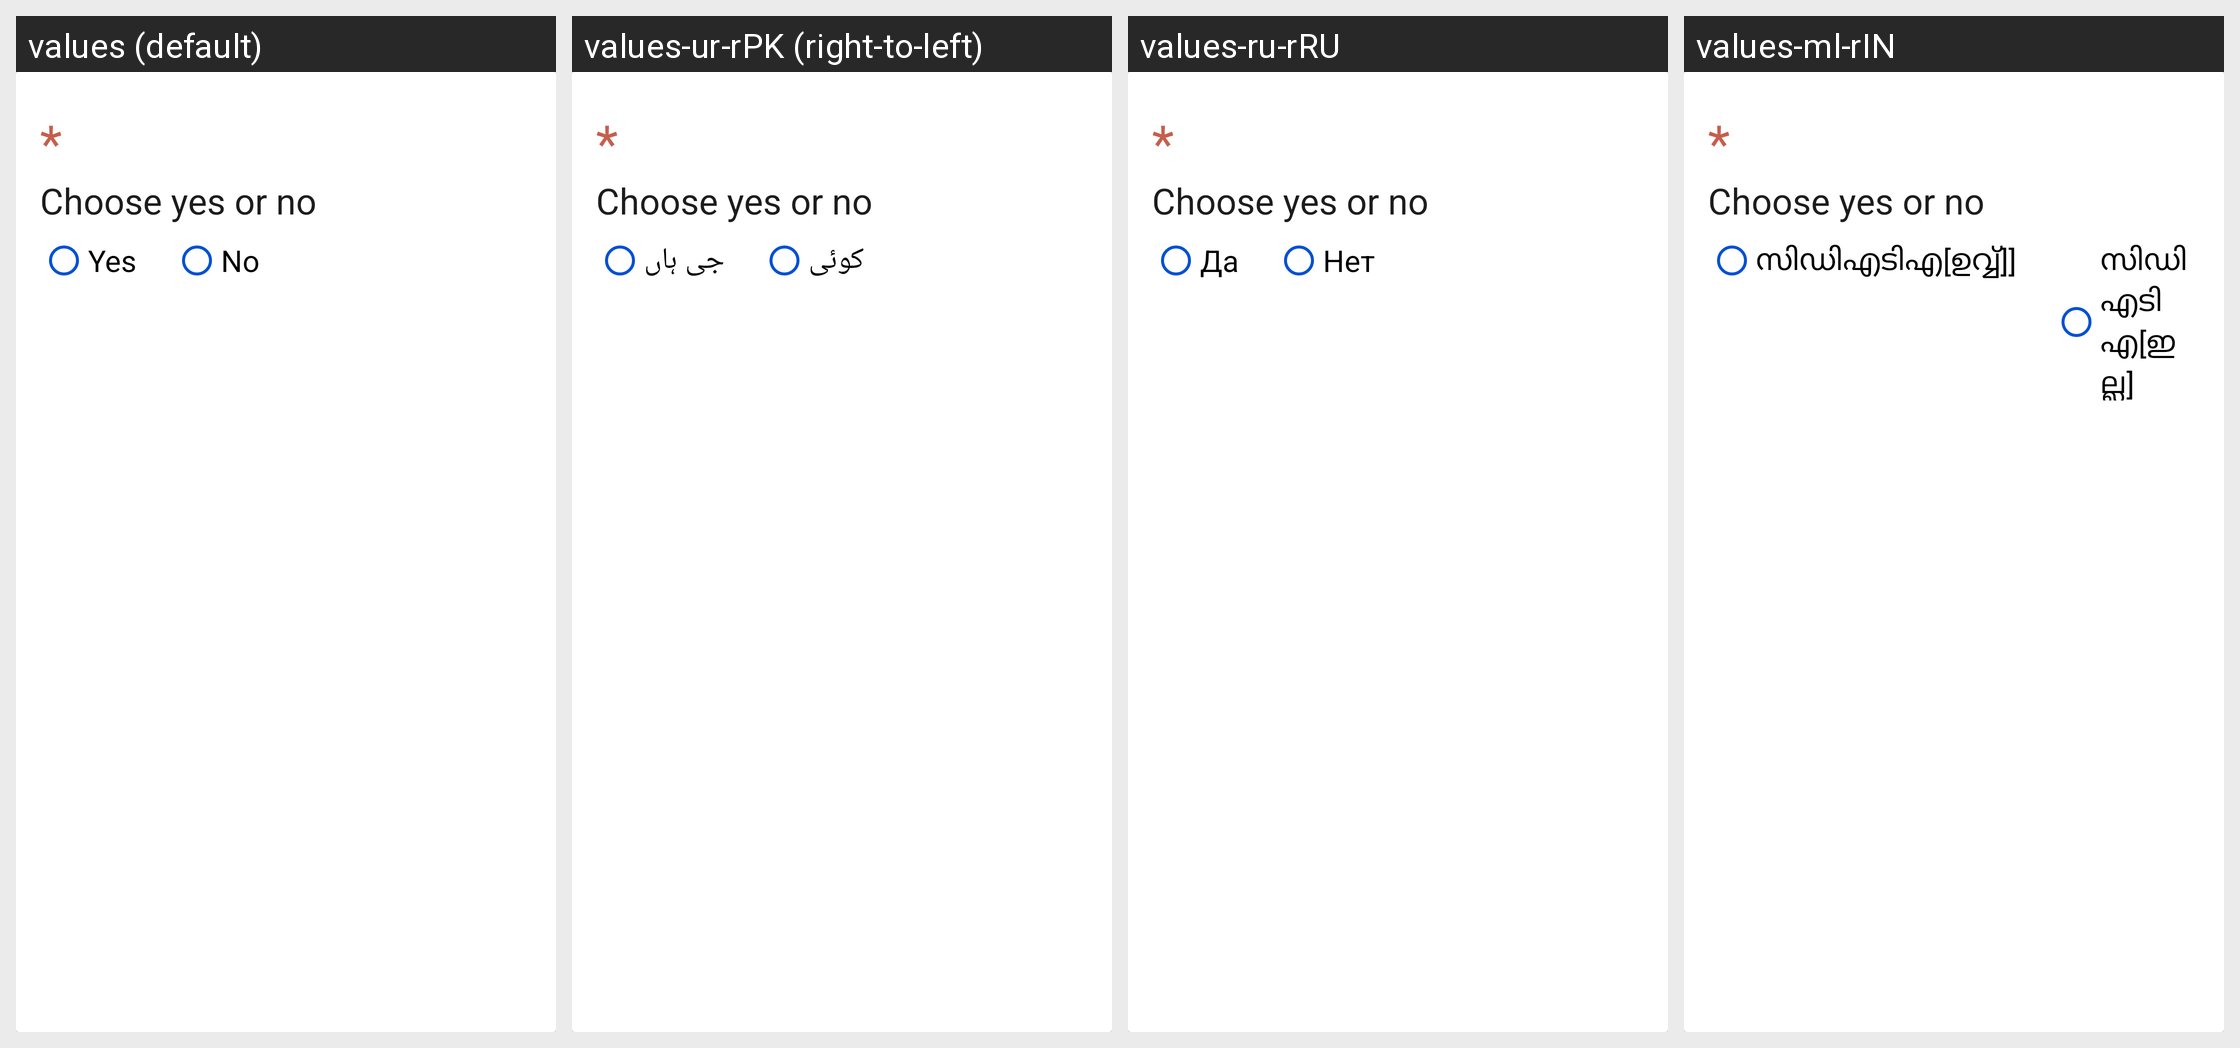

The Android screen above is rendered under several locales of the same app. Produce the string resources it draws, with the default and per-locale values.
Android screen res/layout/fragment_questionnaire_boolean_question.xml rendered under 4 locales, left to right: values (default), values-ur-rPK (right-to-left), values-ru-rRU, values-ml-rIN. Device: Nexus 5 (rendered at 1080×1920; each locale shown at half size, 540×960, under a caption strip naming it); theme AppTheme.
Other locales in the repository, not shown: values-am-rET, values-ar-rSA, values-as-rIN, values-bn-rBD, values-dz-rBT, values-es-rES, values-es-rUS, values-fa-rAF, values-fa-rIR, values-fr-rFR, values-gu-rIN, values-ha-rHG, values-hi-rIN, values-in-rID, values-ja-rJP, values-km-rKH, values-kn-rIN, values-mn-rMN, values-mr-rIN, values-my-rMM, values-ne-rNP, values-nl-rNL, values-or-rIN, values-pa-rIN, values-ps-rAF, values-pt-rPT, values-sw-rKE, values-ta-rIN, values-te-rIN, values-th-rTH, values-tl-rPH, values-tr-rTR, values-vi-rVN, values-zh-rCN, values-zh-rTW.
Strings drawn on this screen, with the default value and each locale's value (text and hints the layout hard-codes, and strings that could not be matched under every locale, appear in the picture but are not listed):

yes
  values: Yes
  values-ur-rPK: جی ہاں
  values-ru-rRU: Да
  values-ml-rIN: സിഡിഎടിഎ[ഉവ്വ്]]

no
  values: No
  values-ur-rPK: کوئی
  values-ru-rRU: Нет
  values-ml-rIN: സിഡിഎടിഎ[ഇല്ല]
